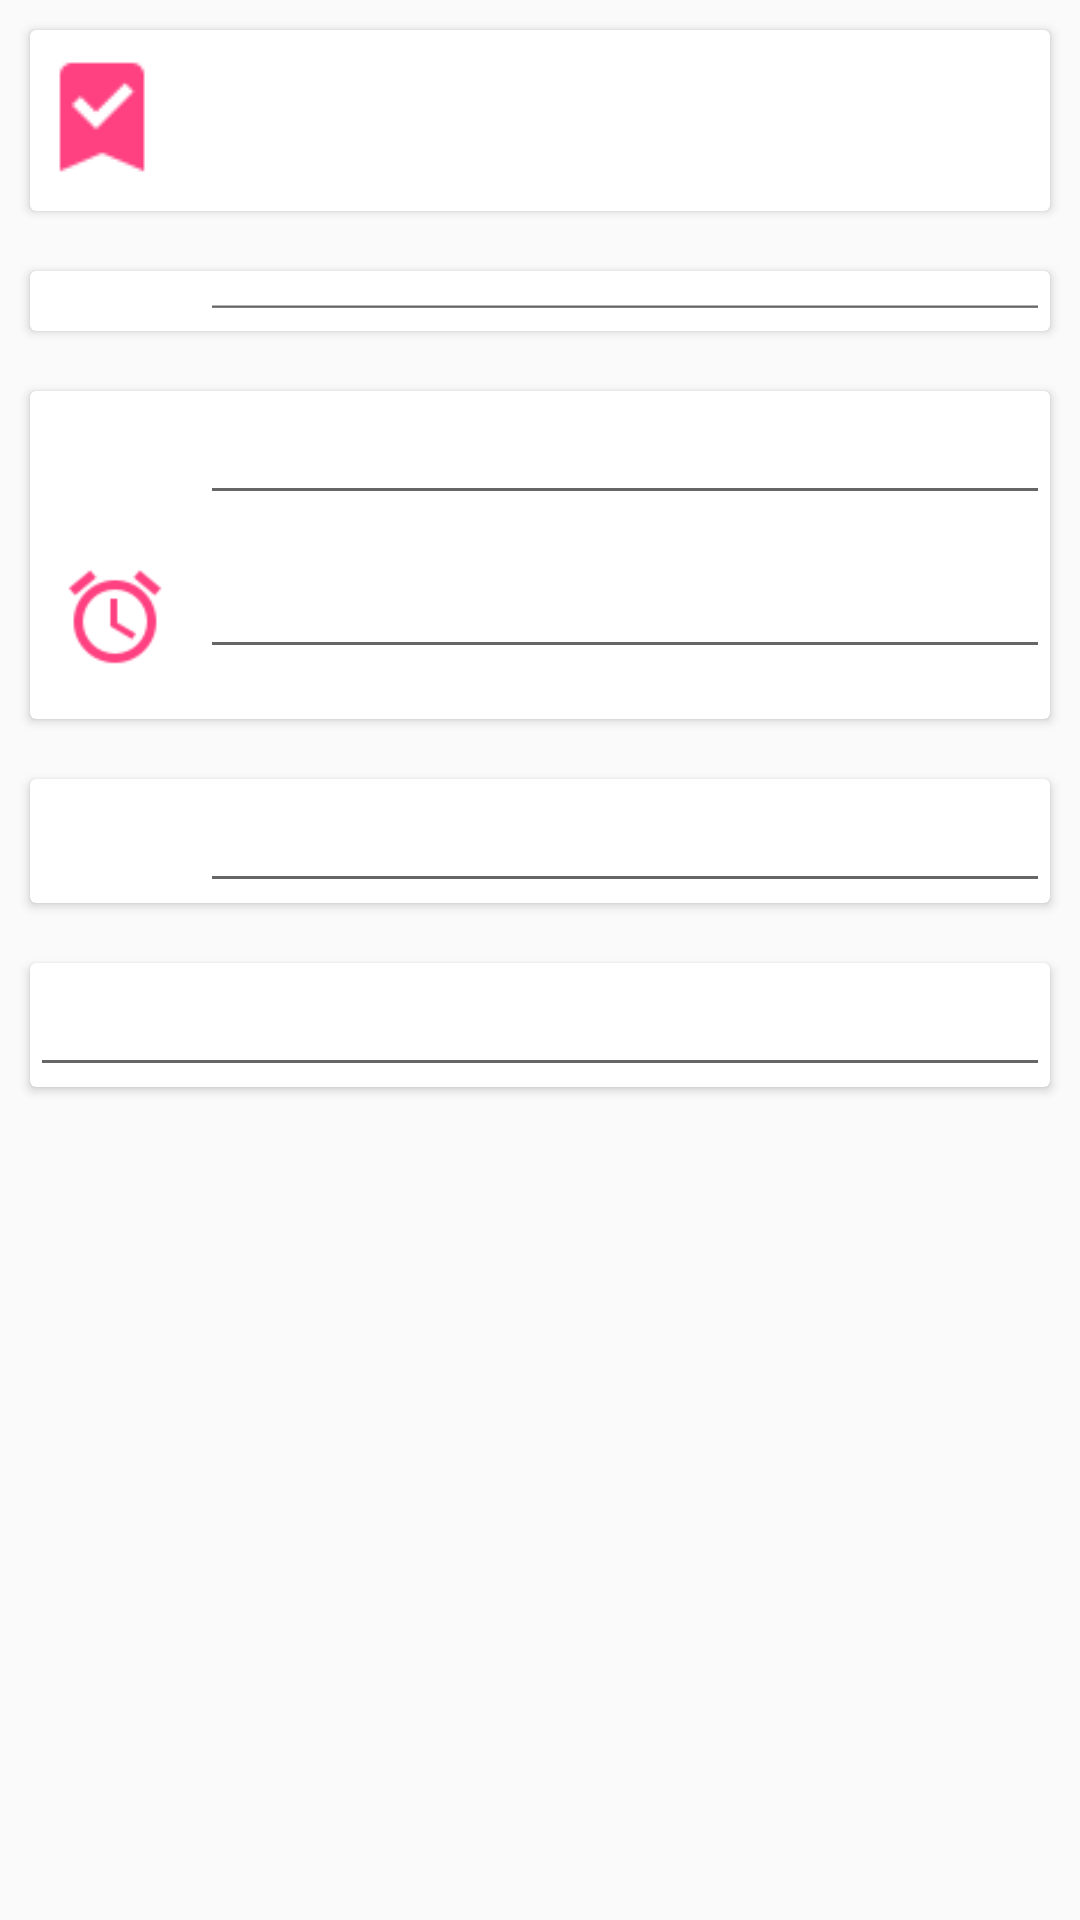

Produce the Android XML layout that renders to this screen, including the resource entries it uses.
<!-- AndroidManifest.xml: application theme AppTheme -->
<!-- res/layout/activity_to_do_detail.xml -->
<?xml version="1.0" encoding="utf-8"?>
<LinearLayout xmlns:android="http://schemas.android.com/apk/res/android"
    xmlns:tools="http://schemas.android.com/tools"
    android:id="@+id/activity_to_do_detail"
    android:layout_width="match_parent"
    android:layout_height="match_parent"
    android:orientation="vertical"
    tools:context="com.example.shubhamgupta.todo1.ToDoDetailActivity">
    <android.support.v7.widget.CardView
        android:layout_width="match_parent"
        android:layout_height="wrap_content"
        android:layout_marginLeft="10dp"
        android:layout_marginRight="10dp"
        android:layout_marginTop="10dp"
        android:layout_marginBottom="10dp">
    <LinearLayout
        android:layout_width="match_parent"
        android:layout_height="wrap_content">
        <ImageView
            android:layout_width="0dp"
            android:layout_height="wrap_content"
            android:layout_weight="1"
            android:src="@drawable/bookmarkcheck"
            android:tint="@color/colorAccent"
            android:paddingTop="5dp"
            android:id="@+id/image1"/>
    <TextView
        android:layout_width="match_parent"
        android:layout_height="wrap_content"
        android:id="@+id/tododetail_textview1"
        android:layout_weight="5"
        android:padding="10dp"
        android:textSize="30dp"
        /></LinearLayout></android.support.v7.widget.CardView>

    <android.support.v7.widget.CardView
        android:layout_width="match_parent"
        android:layout_height="wrap_content"
        android:layout_marginLeft="10dp"
        android:layout_marginRight="10dp"
        android:layout_marginTop="10dp"
        android:layout_marginBottom="10dp">
    <LinearLayout
        android:layout_width="match_parent"
        android:layout_height="wrap_content"
        android:orientation="horizontal">
    <ImageView
        android:layout_width="0dp"
        android:layout_height="wrap_content"
        android:layout_weight="1"
        android:src="@drawable/tasks"
        android:tint="@color/colorAccent"
        android:id="@+id/imageView1"
        android:padding="10dp"/>
    <EditText
        android:layout_width="0dp"
        android:layout_height="match_parent"
        android:id="@+id/tododetail_edittext1"
        android:layout_weight="5"/></LinearLayout></android.support.v7.widget.CardView>

    <android.support.v7.widget.CardView
        android:layout_width="match_parent"
        android:layout_height="wrap_content"
        android:layout_marginLeft="10dp"
        android:layout_marginRight="10dp"
        android:layout_marginTop="10dp"
        android:layout_marginBottom="10dp">
        <LinearLayout
            android:layout_width="match_parent"
            android:layout_height="wrap_content"
            android:orientation="vertical">
    <LinearLayout
        android:layout_width="match_parent"
        android:layout_height="0dp"
        android:layout_weight="1"
        android:orientation="horizontal">
        <ImageView
            android:layout_width="0dp"
            android:layout_height="match_parent"
            android:layout_weight="1"
            android:padding="5dp"
            android:src="@drawable/datefrom"
            android:tint="@color/colorAccent"
            android:id="@+id/imageView2">
        </ImageView>
    <EditText
        android:layout_width="0dp"
        android:layout_height="wrap_content"
        android:layout_weight="5"
        android:focusable="false"
        android:id="@+id/tododetail_edittext2"/></LinearLayout>
    <LinearLayout
        android:layout_width="match_parent"
        android:layout_height="0dp"
        android:layout_weight="1"
        android:orientation="horizontal">
        <ImageView
            android:layout_width="0dp"
            android:layout_height="wrap_content"
            android:layout_weight="1"
            android:src="@drawable/alarm"
            android:padding="10dp"
            android:tint="@color/colorAccent"
            android:id="@+id/imageView3"></ImageView>
    <EditText
        android:layout_width="0dp"
        android:layout_height="wrap_content"
        android:layout_weight="5"
        android:focusable="false"
        android:paddingTop="20dp"
        android:id="@+id/tododetail_edittext3"/></LinearLayout></LinearLayout></android.support.v7.widget.CardView>

    <android.support.v7.widget.CardView
        android:layout_width="match_parent"
        android:layout_height="wrap_content"
        android:layout_marginLeft="10dp"
        android:layout_marginRight="10dp"
        android:layout_marginTop="10dp"
        android:layout_marginBottom="10dp">
    <LinearLayout
        android:layout_width="match_parent"
        android:layout_height="wrap_content"
        android:orientation="horizontal">
        <ImageView
            android:layout_width="0dp"
            android:layout_height="match_parent"
            android:layout_weight="1"
            android:padding="5dp"
            android:src="@drawable/datefrom"
            android:tint="@color/colorAccent"
            android:id="@+id/imageView4"></ImageView>
    <EditText
        android:layout_width="0dp"
        android:layout_height="wrap_content"
        android:layout_weight="5"
        android:focusable="false"
        android:id="@+id/tododetail_edittext4"/></LinearLayout></android.support.v7.widget.CardView>

    <android.support.v7.widget.CardView
        android:layout_width="match_parent"
        android:layout_height="wrap_content"
        android:layout_marginLeft="10dp"
        android:layout_marginRight="10dp"
        android:layout_marginTop="10dp"
        android:layout_marginBottom="10dp">
    <EditText
        android:layout_width="match_parent"
        android:layout_height="wrap_content"
        android:id="@+id/tododetail_textview2"/></android.support.v7.widget.CardView>


</LinearLayout>
<!-- resources referenced by this layout -->
<resources>
  <color name="colorAccent">#FF4081</color>
  <!-- drawable alarm: png bitmap (drawable, 1347 bytes) -->
  <!-- drawable bookmarkcheck: png bitmap (drawable, 718 bytes) -->
  <style name="AppTheme" parent="Theme.AppCompat.Light.DarkActionBar">
          
          <item name="colorPrimary">@color/colorPrimary</item>
          <item name="colorPrimaryDark">@color/colorPrimaryDark</item>
          <item name="colorAccent">@color/colorAccent</item>
      </style>
  <color name="colorPrimary">#3F51B5</color>
  <color name="colorPrimaryDark">#303F9F</color>
</resources>
